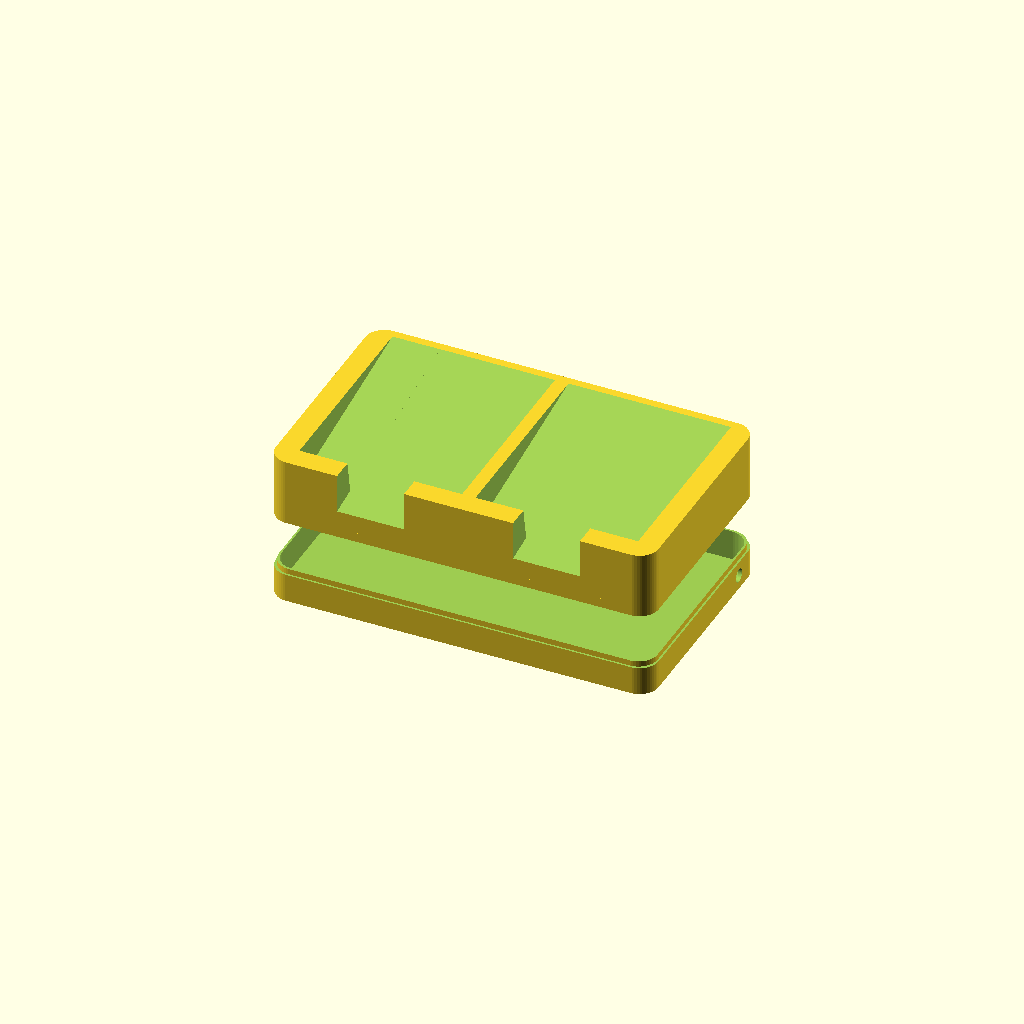
Cell 1 — every parameter at its default value.
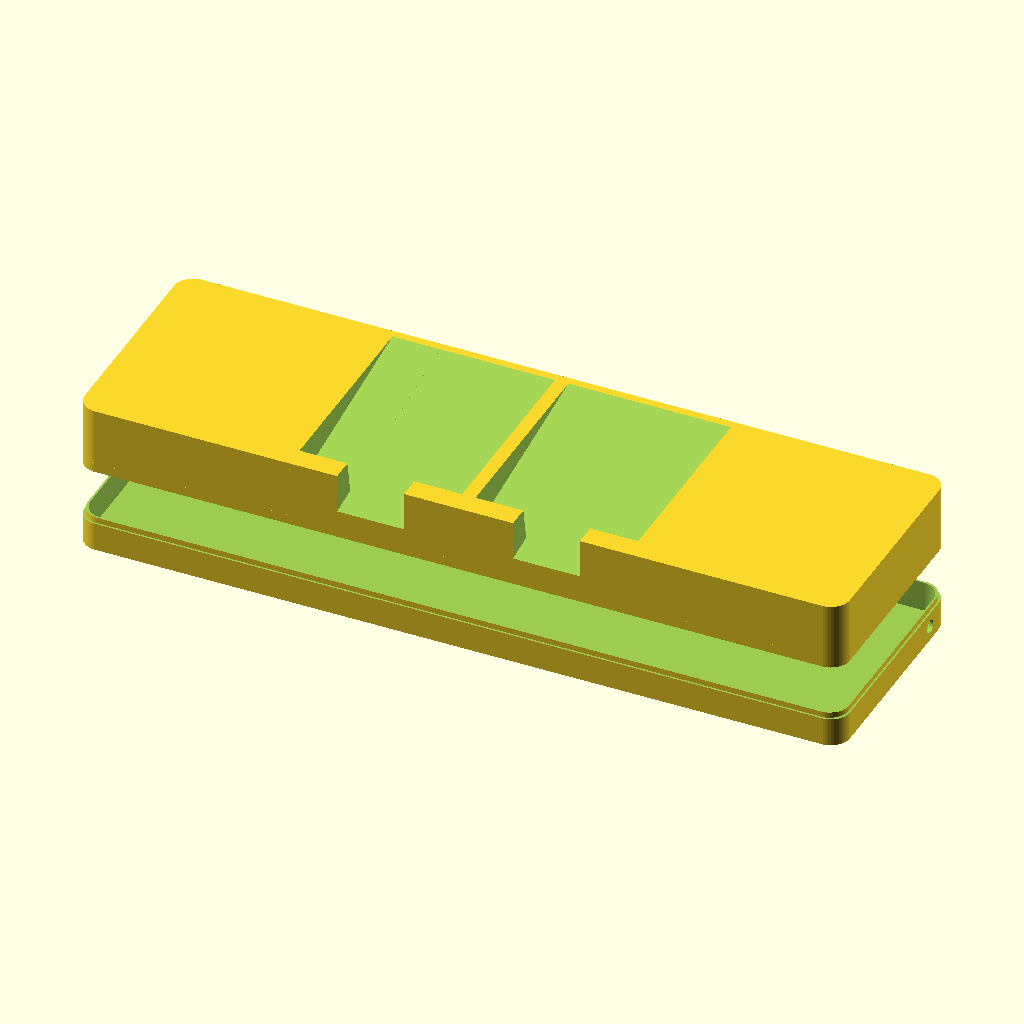
Cell 2: the same model with box_width = 400.
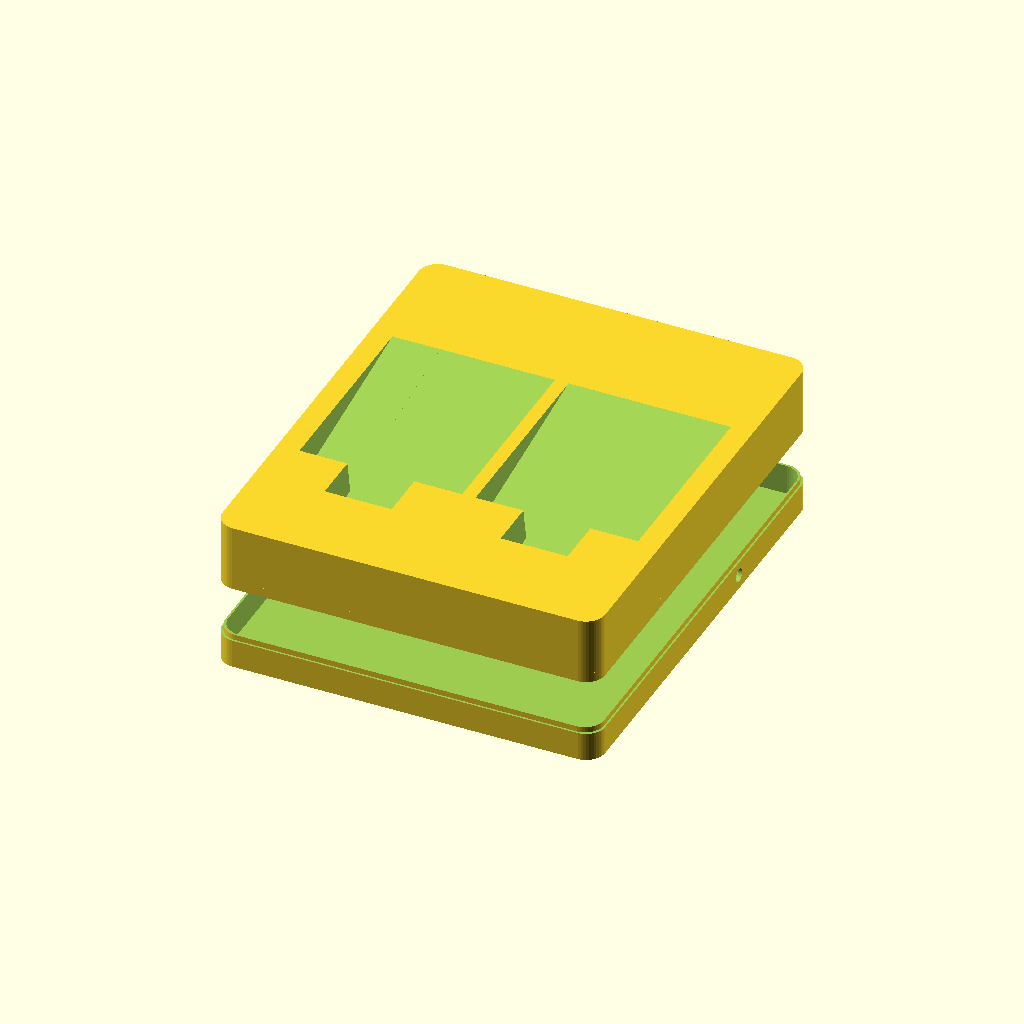
Cell 3: the same model with box_length = 240.
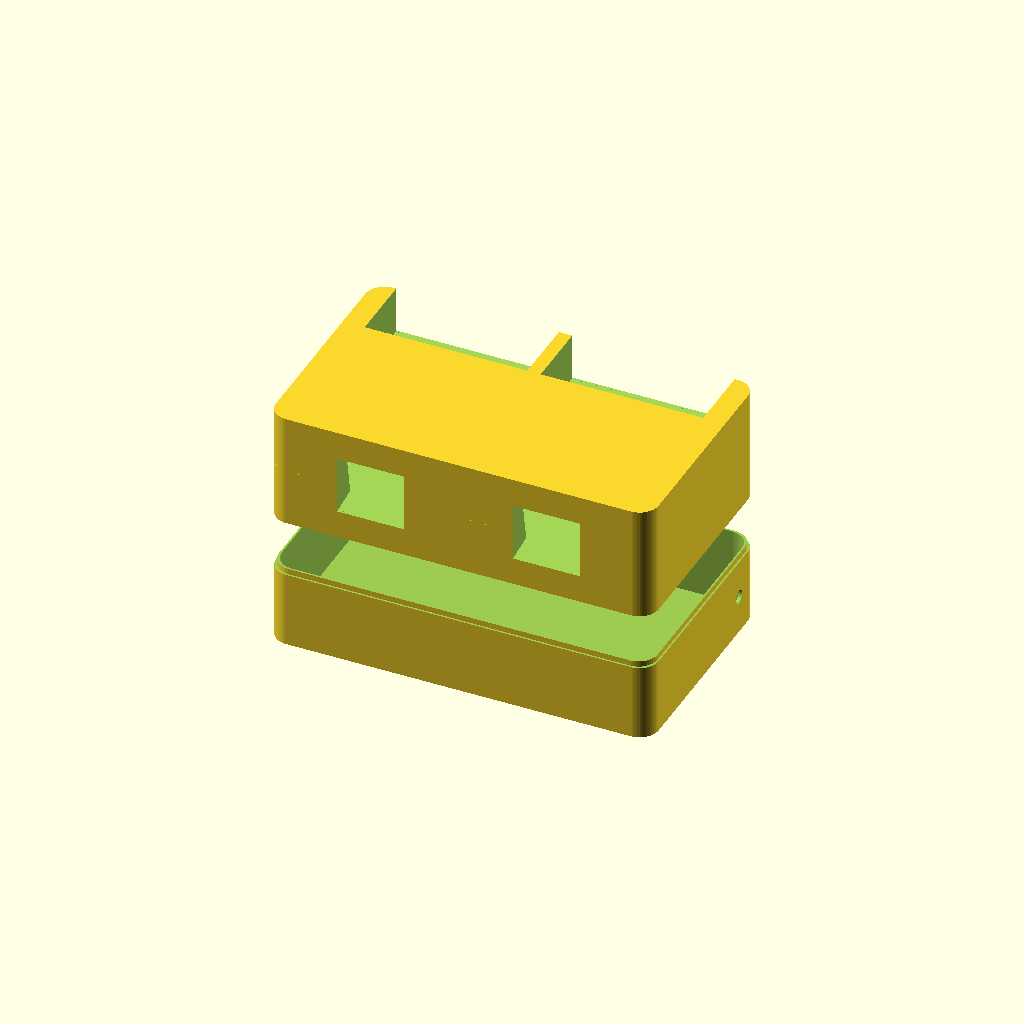
Cell 4: box_height = 100 (everything else at default).
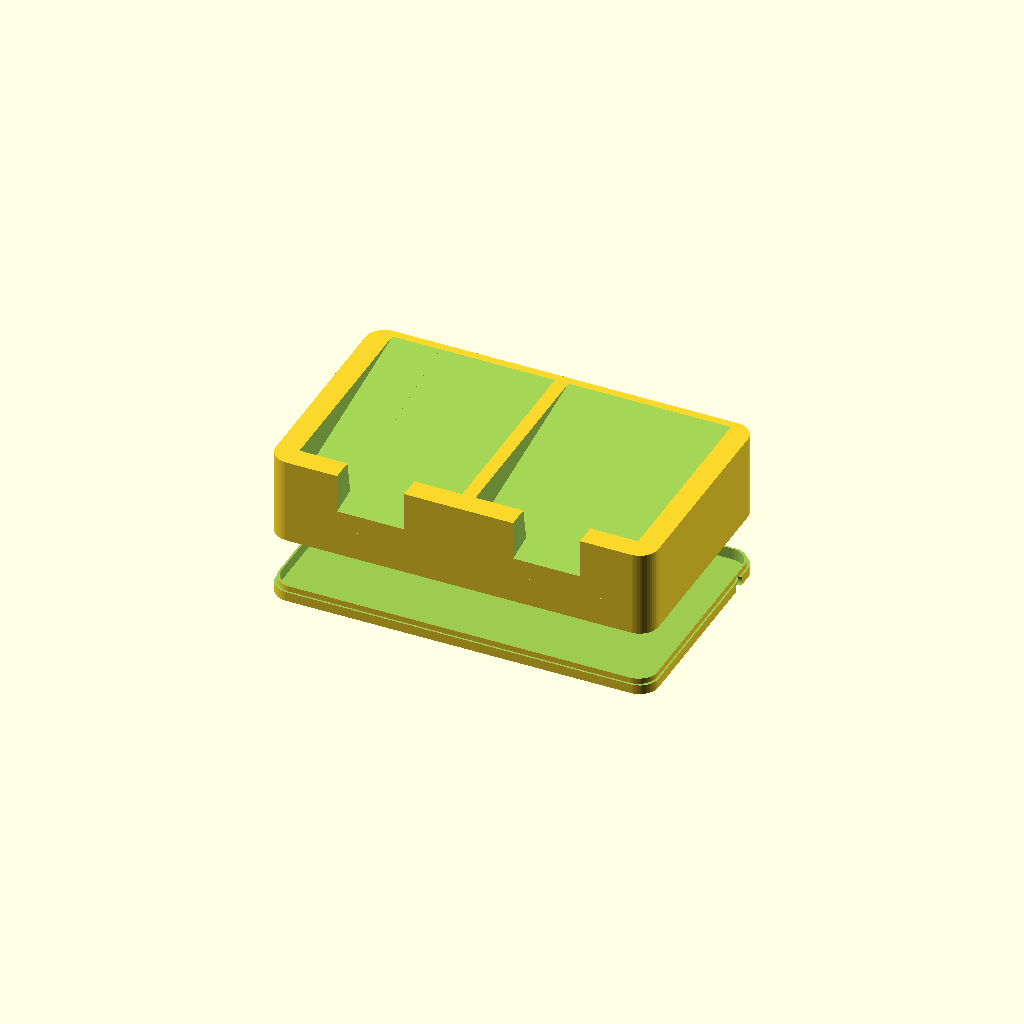
Cell 5: the same model with split_level = -20.
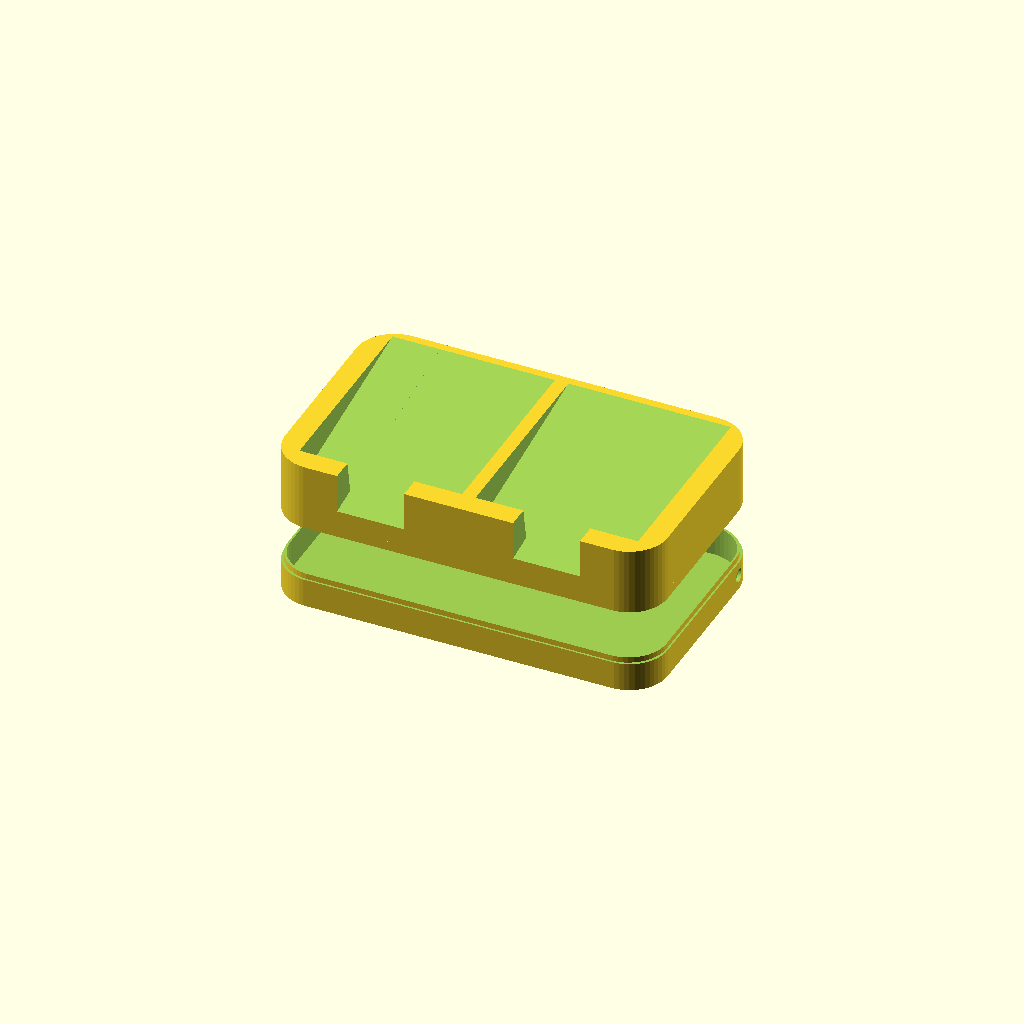
Cell 6: corner_radius = 20 (everything else at default).
One fixed orthographic camera (rotation 55°, 0°, 25°; colour scheme Cornfield) for every cell.
The OpenSCAD source (openscad/phones/charger_station.scad):
/**
  * Charger station for two phones.
  *
  * @author Max Starikov
  * @license MIT




todo:
- make the upeer part tilted
- add crew connections

  */

$fn = 50;

box_width = 200;
box_length = 120;
box_height = 50;
split_level = -10;
corner_radius = 10;
wall_thickness = 2;
joint_height = 3;
joint_clearance = 0.1;
foot_width = 10;
foot_length = 10;
foot_radius = 2;
foot_recess_depth = 0.5;
foot_edge_distance = 10;
power_hole_diameter = 7;
boolean_overlap = 0.1;

module rounded_rectangle(width, length, radius) {
  hull() {
    for (x = [-width / 2 + radius, width / 2 - radius])
      for (y = [-length / 2 + radius, length / 2 - radius])
        translate([x, y]) circle(r=radius);
  }
}

module outer_outline(offset = 0, side_clearance = 0) {
  linear_extrude(height=box_height - offset, center=true)
    rounded_rectangle(
      box_width - offset + 2 * side_clearance,
      box_length - offset + 2 * side_clearance,
      corner_radius
    );
}

module foot_recesses() {
  for (x = [-1, 1])
    for (y = [-1, 1])
      translate(
        [
          x * (box_width / 2 - foot_edge_distance - foot_width / 2),
          y * (box_length / 2 - foot_edge_distance - foot_length / 2),
          -box_height / 2 - boolean_overlap,
        ]
      )
        linear_extrude(height=foot_recess_depth + boolean_overlap)
          rounded_rectangle(foot_width, foot_length, foot_radius);
}

module power_connector_hole() {
  translate([
    box_width / 2 - wall_thickness / 2,
    40,
    (-box_height / 2 + split_level) / 2
  ])
    rotate([0, 90, 0])
      cylinder(
        d=power_hole_diameter,
        h=wall_thickness + 2 * boolean_overlap,
        center=true
      );
}

module outer_outline_with_phones(wall_thickness = 0) {
  difference() {
    outer_outline(wall_thickness);
    phone_outlines(-wall_thickness);
  }
}


module upper_part() {

          //phone_outlines();


  difference() {

    outer_outline_with_phones();
    
    translate([-box_width, -box_length, split_level + joint_height - box_height])
      cube([2 * box_width, 2 * box_length, box_height]);
    outer_outline_with_phones(wall_thickness * 2);

  }

  difference() {
    outer_outline_with_phones();
    translate([-box_width, -box_length, split_level - box_height])
      cube([2 * box_width, 2 * box_length, box_height]);
    outer_outline(wall_thickness, joint_clearance);
  }
}

module bottom_part() {
  difference() {
    outer_outline();
    translate([-box_width, -box_length, split_level])
      cube([2 * box_width, 2 * box_length, box_height]);
    outer_outline(wall_thickness * 2);
    foot_recesses();
    power_connector_hole();
  }

  difference() {
    outer_outline(wall_thickness);
    translate([-box_width, -box_length, split_level + joint_height])
      cube([2 * box_width, 2 * box_length, box_height]);
    outer_outline(wall_thickness * 2);
    power_connector_hole();
  }
}

module phone_outlines(wall_thickness = 0) {
  translate([46, 26, 35])
    rotate([10, 0, 0])
      phone_outline(wall_thickness);

  translate([-46, 26, 35])
    rotate([10, 0, 0])
      phone_outline(wall_thickness);
}

module phone_outline(wall_thickness = 0) {
  cube([85 - 2 * wall_thickness, 150- 2 * wall_thickness, 30- 2 * wall_thickness], center=true);

  cube([35- 2 * wall_thickness, 200- 2 * wall_thickness, 30- 2 * wall_thickness ], center=true);
}

translate([0, 0, 30])
  upper_part();
bottom_part();
Customizer parameters (derived from the source; name, type, default, range or options):
box_width: number, default 200
box_length: number, default 120
box_height: number, default 50
split_level: number, default -10
corner_radius: number, default 10
wall_thickness: number, default 2
joint_height: number, default 3
joint_clearance: number, default 0.1
foot_width: number, default 10
foot_length: number, default 10
foot_radius: number, default 2
foot_recess_depth: number, default 0.5
foot_edge_distance: number, default 10
power_hole_diameter: number, default 7
boolean_overlap: number, default 0.1
